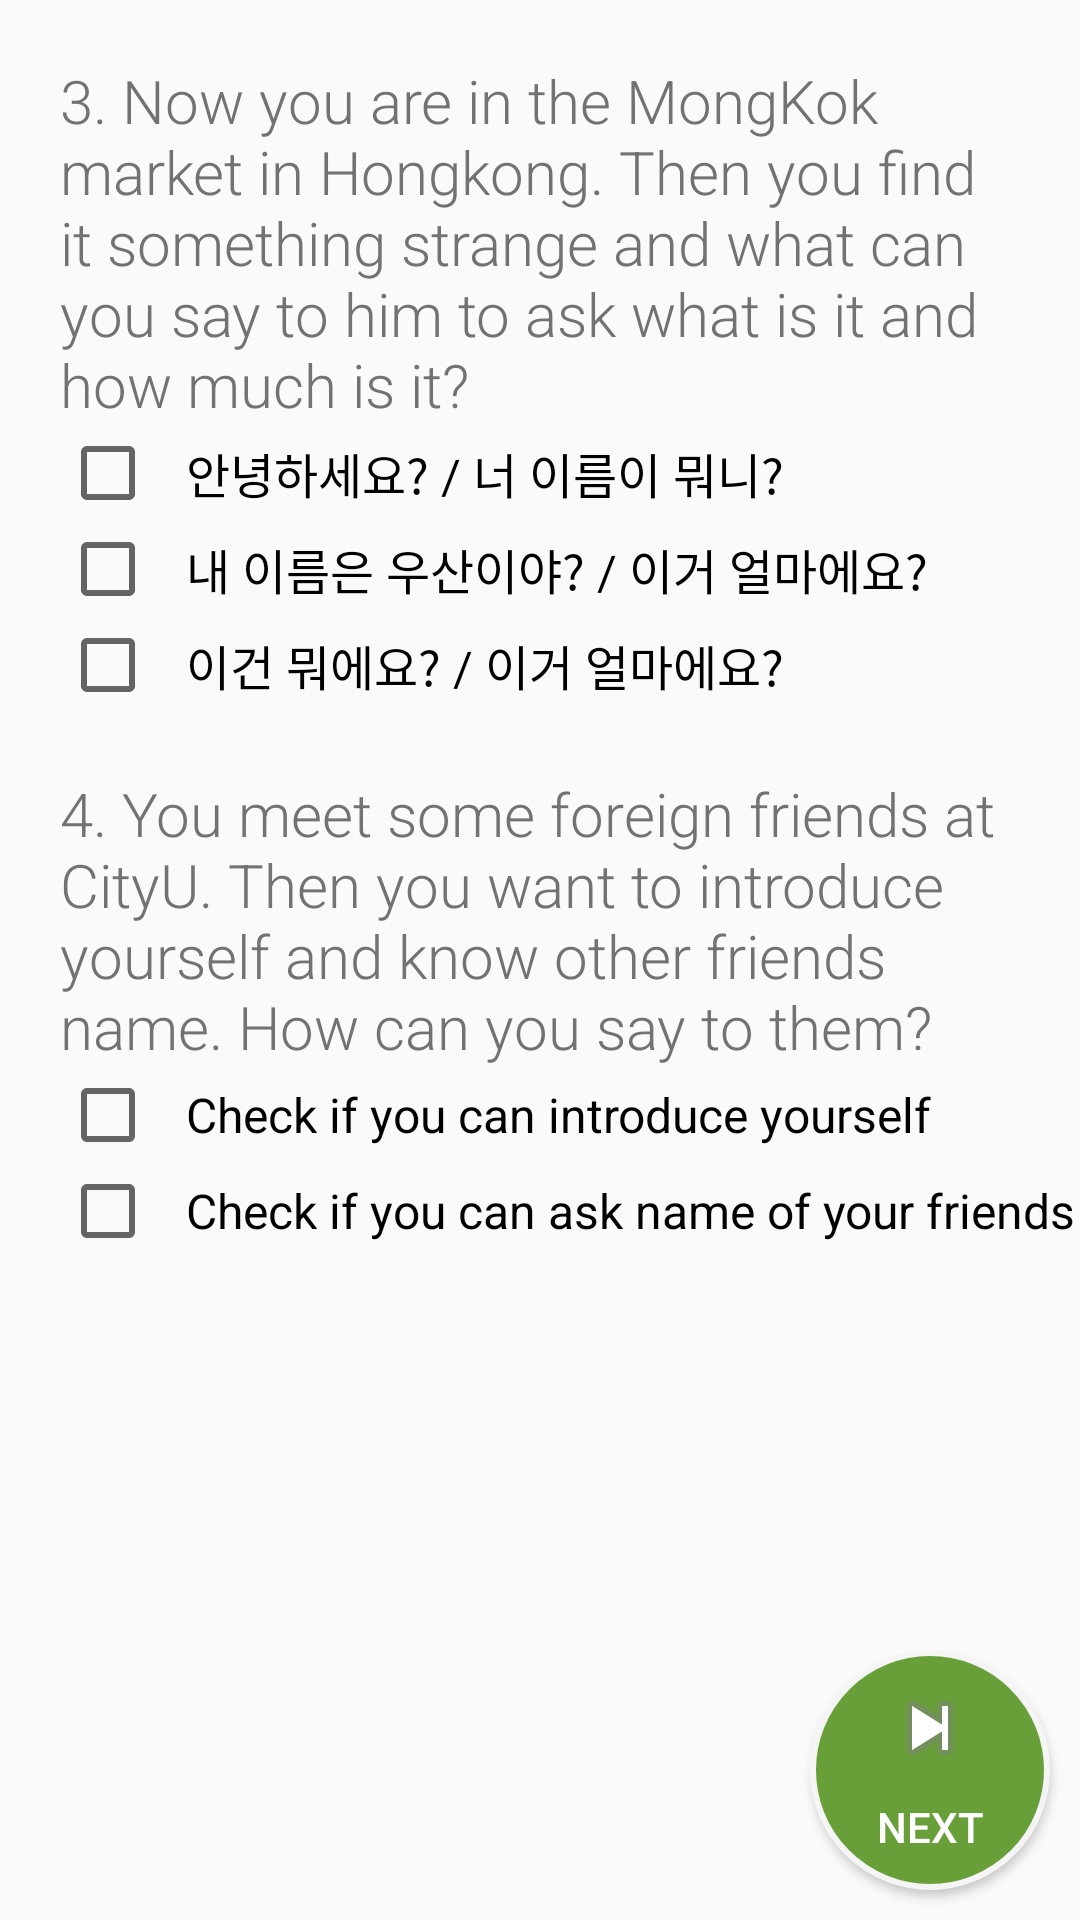

Write the Android layout XML for this screen, with the resource values it uses.
<!-- AndroidManifest.xml: application theme AppTheme -->
<!-- res/layout/simple_test2.xml -->
<?xml version="1.0" encoding="utf-8"?>
<LinearLayout xmlns:android="http://schemas.android.com/apk/res/android"
    android:orientation="vertical" android:layout_width="match_parent"
    android:layout_height="match_parent">

 <TextView
        android:layout_width="match_parent"
        android:layout_height="wrap_content"
        android:layout_gravity="center_horizontal"
        android:textSize="20sp"
        android:fontFamily="sans-serif-light"
        android:text="3. Now you are in the MongKok market in Hongkong. Then you find it something strange and what can you say to him to ask what is it and how much is it?"
        android:layout_marginLeft="20dp"
        android:layout_marginRight="20dp"
        android:layout_marginTop="20dp"
        android:textColor="#727272"/>
<LinearLayout
    android:layout_width="wrap_content"
    android:layout_height="wrap_content"
    android:orientation="vertical"
    android:layout_marginLeft="20dp">

    <CheckBox
        android:id="@+id/number3_check_false"
        android:layout_width="match_parent"
        android:layout_height="wrap_content"
        android:paddingLeft="10dp"
        android:text="안녕하세요? / 너 이름이 뭐니?"
        android:textColor="@android:color/black"
        android:textSize="16sp" />

    <CheckBox
        android:id="@+id/number3_check_false2"
        android:layout_width="match_parent"
        android:layout_height="wrap_content"
        android:paddingLeft="10dp"
        android:text="내 이름은 우산이야? / 이거 얼마에요?"
        android:textColor="@android:color/black"
        android:textSize="16sp" />
    <CheckBox
        android:id="@+id/number3_check_true"
        android:layout_width="match_parent"
        android:layout_height="wrap_content"
        android:paddingLeft="10dp"
        android:text="이건 뭐에요? / 이거 얼마에요?"
        android:textColor="@android:color/black"
        android:textSize="16sp" />

</LinearLayout>

    <TextView
        android:layout_width="match_parent"
        android:layout_height="wrap_content"
        android:layout_gravity="center_horizontal"
        android:textSize="20sp"
        android:fontFamily="sans-serif-light"
        android:text="4. You meet some foreign friends at CityU. Then you want to introduce yourself and know other friends name. How can you say to them?"
        android:layout_marginLeft="20dp"
        android:layout_marginRight="20dp"
        android:layout_marginTop="20dp"
        android:textColor="#727272"/>
    <LinearLayout
        android:layout_width="wrap_content"
        android:layout_height="wrap_content"
        android:orientation="vertical"
        android:layout_marginLeft="20dp">

        <CheckBox
            android:id="@+id/number4_check1"
            android:layout_width="match_parent"
            android:layout_height="wrap_content"
            android:paddingLeft="10dp"
            android:text="Check if you can introduce yourself"
            android:textColor="@android:color/black"
            android:textSize="16sp" />

        <CheckBox
            android:id="@+id/number4_check2"
            android:layout_width="match_parent"
            android:layout_height="wrap_content"
            android:paddingLeft="10dp"
            android:text="Check if you can ask name of your friends"
            android:textColor="@android:color/black"
            android:textSize="16sp" />

    </LinearLayout>
    <RelativeLayout
        android:layout_width="match_parent"
        android:layout_height="match_parent">
    <Button
        style="@style/NextButtonStyle"
        android:onClick="nextToFinal"/>
    </RelativeLayout>



</LinearLayout>
<!-- resources referenced by this layout -->
<resources>
  <style name="NextButtonStyle">
          <item name="android:layout_width">80dp</item>
          <item name="android:layout_height">80dp</item>
          <item name="android:paddingTop">10dp</item>
          <item name="android:background">@drawable/round_button</item>
          <item name="android:drawableTop">@android:drawable/ic_media_next</item>
          <item name="android:text">NEXT</item>
          <item name="android:layout_alignParentBottom">true</item>
          <item name="android:layout_alignParentRight">true</item>
          <item name="android:textColor">#fff</item>
          <item name="android:layout_margin">10dp</item>
      </style>
  <style name="AppTheme" parent="Theme.AppCompat.Light.DarkActionBar">
          
          <item name="colorPrimary">#4CAF50</item>
          <item name="colorPrimaryDark">#8BC34A</item>
          <item name="colorAccent">#212121</item>
      </style>
  <!-- drawable round_button (drawable) -->
  <?xml version="1.0" encoding="utf-8"?>
  <shape xmlns:android="http://schemas.android.com/apk/res/android"
      android:shape="rectangle">
      <corners android:radius="1000dp" />
      <solid android:color="#689F38" />
      <stroke
          android:width="2dip"
          android:color="#F5F5F5" />
      <padding
          android:bottom="4dp"
          android:left="4dp"
          android:right="4dp"
          android:top="4dp" />
  </shape>
</resources>
